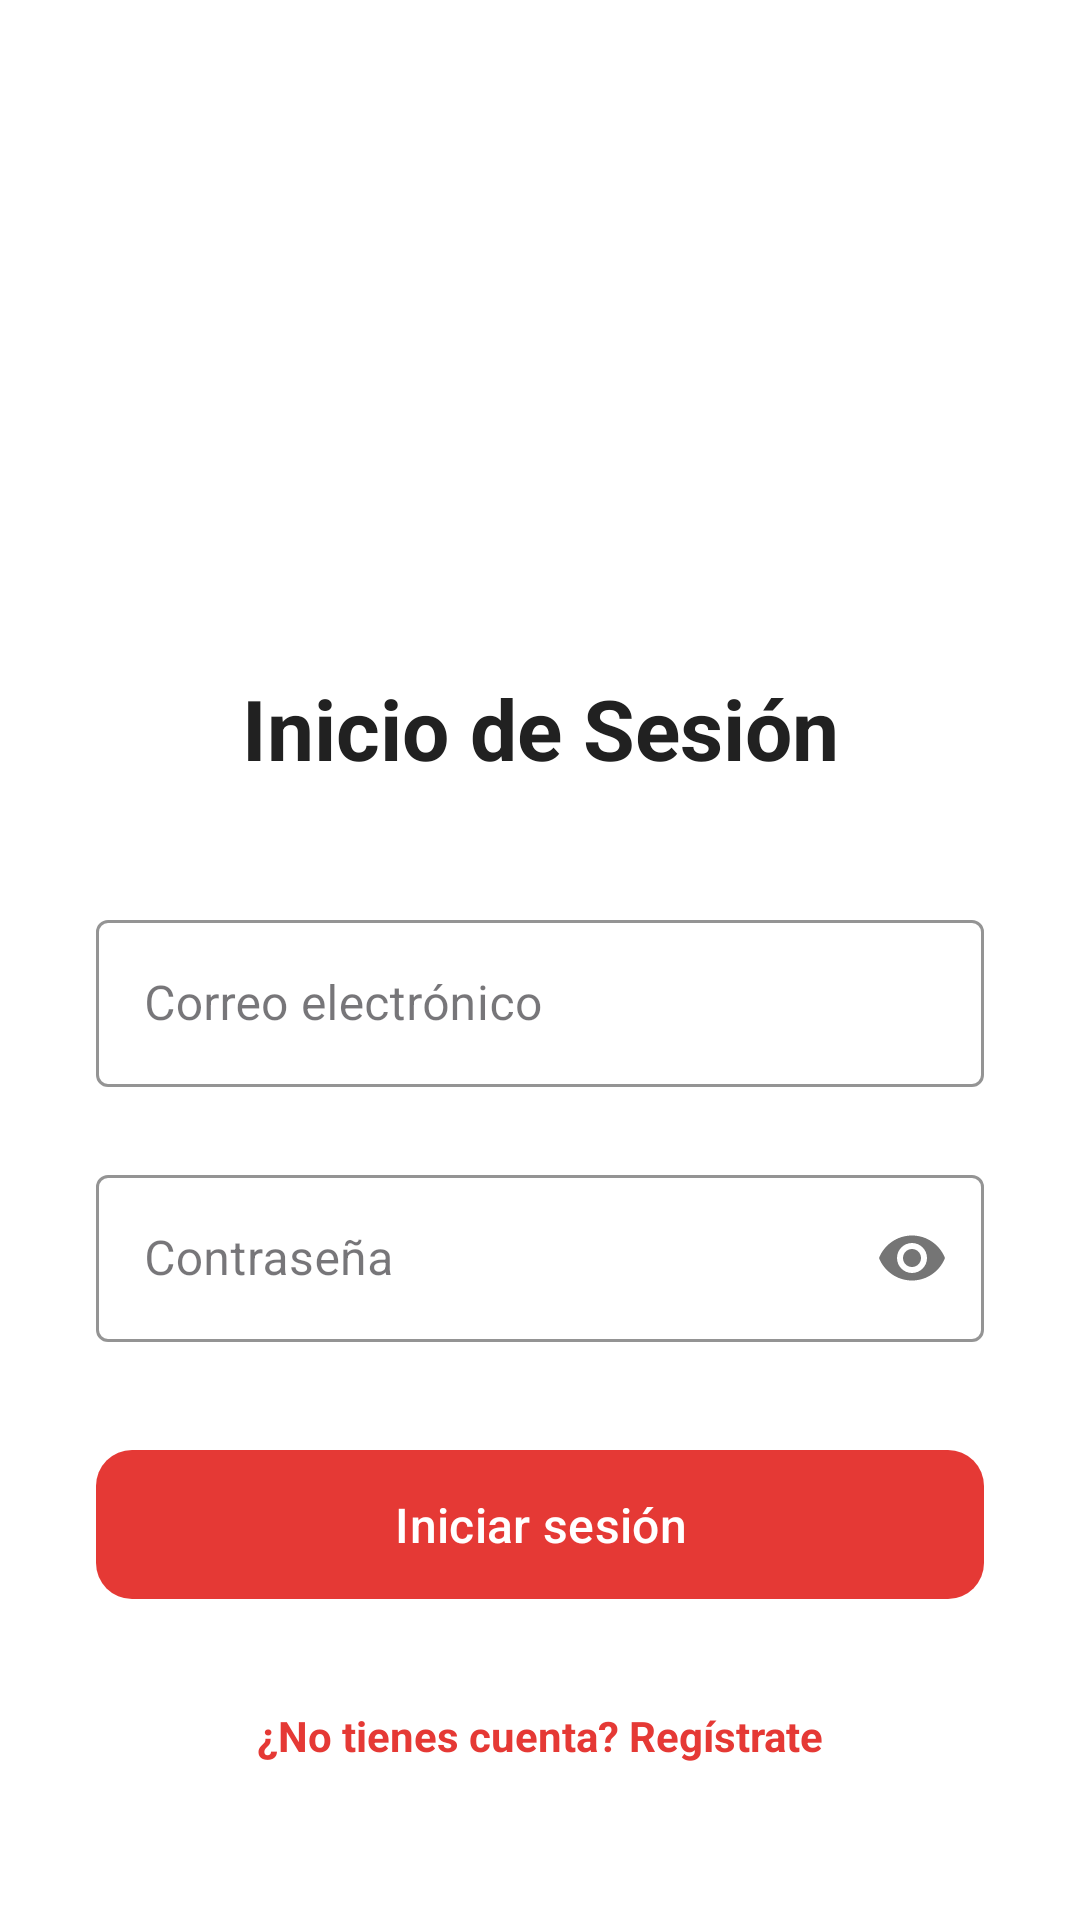

Layout XML and referenced resources for this Android screen:
<!-- AndroidManifest.xml: application theme Theme.EmergenciasYa -->
<!-- res/layout/activity_login.xml -->
<?xml version="1.0" encoding="utf-8"?>
<androidx.constraintlayout.widget.ConstraintLayout
    xmlns:android="http://schemas.android.com/apk/res/android"
    xmlns:app="http://schemas.android.com/apk/res-auto"
    xmlns:tools="http://schemas.android.com/tools"
    android:layout_width="match_parent"
    android:layout_height="match_parent"
    android:background="#FFFFFF"
    tools:context=".LogIn">

    
    <ImageView
        android:id="@+id/logoImage"
        android:layout_width="120dp"
        android:layout_height="120dp"
        android:src="@drawable/ic_emergenciasya"
        android:contentDescription="@string/app_name"
        app:layout_constraintTop_toTopOf="parent"
        app:layout_constraintStart_toStartOf="parent"
        app:layout_constraintEnd_toEndOf="parent"
        android:layout_marginTop="80dp" />

    
    <TextView
        android:id="@+id/tvTitle"
        android:layout_width="wrap_content"
        android:layout_height="wrap_content"
        android:text="@string/inicio_de_sesion"
        android:textSize="28sp"
        android:textStyle="bold"
        android:textColor="#212121"
        app:layout_constraintTop_toBottomOf="@id/logoImage"
        app:layout_constraintStart_toStartOf="parent"
        app:layout_constraintEnd_toEndOf="parent"
        android:layout_marginTop="24dp" />

    

    
    <com.google.android.material.textfield.TextInputLayout
        android:id="@+id/emailLayout"
        style="@style/Widget.MaterialComponents.TextInputLayout.OutlinedBox"
        android:layout_width="0dp"
        android:layout_height="wrap_content"
        android:hint="@string/correo_electronico"
        app:layout_constraintTop_toBottomOf="@id/tvTitle"
        app:layout_constraintStart_toStartOf="parent"
        app:layout_constraintEnd_toEndOf="parent"
        android:layout_marginTop="40dp"
        android:layout_marginStart="32dp"
        android:layout_marginEnd="32dp"
        app:boxStrokeColor="#E53935"
        app:hintTextColor="#E53935">

        <com.google.android.material.textfield.TextInputEditText
            android:id="@+id/etEmail"
            android:layout_width="match_parent"
            android:layout_height="wrap_content"
            android:inputType="textEmailAddress"
            android:textColor="#212121" />
    </com.google.android.material.textfield.TextInputLayout>

    
    <com.google.android.material.textfield.TextInputLayout
        android:id="@+id/passwordLayout"
        style="@style/Widget.MaterialComponents.TextInputLayout.OutlinedBox"
        android:layout_width="0dp"
        android:layout_height="wrap_content"
        android:hint="@string/contrasena"
        app:passwordToggleEnabled="true"
        app:layout_constraintTop_toBottomOf="@id/emailLayout"
        app:layout_constraintStart_toStartOf="parent"
        app:layout_constraintEnd_toEndOf="parent"
        android:layout_marginTop="24dp"
        android:layout_marginStart="32dp"
        android:layout_marginEnd="32dp"
        app:boxStrokeColor="#E53935"
        app:hintTextColor="#E53935">

        <com.google.android.material.textfield.TextInputEditText
            android:id="@+id/etPassword"
            android:layout_width="match_parent"
            android:layout_height="wrap_content"
            android:inputType="textPassword"
            android:textColor="#212121" />
    </com.google.android.material.textfield.TextInputLayout>

    
    <com.google.android.material.button.MaterialButton
        android:id="@+id/btnLogin"
        android:layout_width="0dp"
        android:layout_height="wrap_content"
        android:layout_marginStart="32dp"
        android:layout_marginTop="32dp"
        android:layout_marginEnd="32dp"
        android:paddingVertical="14dp"
        android:text="@string/iniciar_sesion"
        android:textColor="@color/white"
        android:textAllCaps="false"
        android:textSize="16sp"
        app:backgroundTint="#E53935"
        app:cornerRadius="12dp"
        app:layout_constraintEnd_toEndOf="parent"
        app:layout_constraintStart_toStartOf="parent"
        app:layout_constraintTop_toBottomOf="@id/passwordLayout" />

    
    <TextView
        android:id="@+id/tvRegister"
        android:layout_width="wrap_content"
        android:layout_height="wrap_content"
        android:text="@string/registrate"
        android:textColor="#E53935"
        android:textStyle="bold"
        android:textSize="14sp"
        android:layout_marginTop="24dp"
        android:padding="8dp"
        android:clickable="true"
        android:focusable="true"
        app:layout_constraintTop_toBottomOf="@id/btnLogin"
        app:layout_constraintStart_toStartOf="parent"
        app:layout_constraintEnd_toEndOf="parent" />

    

</androidx.constraintlayout.widget.ConstraintLayout>
<!-- resources referenced by this layout -->
<resources>
  <color name="white">#FFFFFF</color>
  <string name="app_name">EmergenciasYa!</string>
  <string name="contrasena">Contraseña</string>
  <string name="correo_electronico">Correo electrónico</string>
  <string name="iniciar_sesion">Iniciar sesión</string>
  <string name="inicio_de_sesion">Inicio de Sesión</string>
  <string name="registrate">¿No tienes cuenta? Regístrate</string>
  <style name="Theme.EmergenciasYa" parent="Base.Theme.EmergenciasYa" />
  <style name="Base.Theme.EmergenciasYa" parent="Theme.Material3.DayNight.NoActionBar">
          
          
      </style>
</resources>
